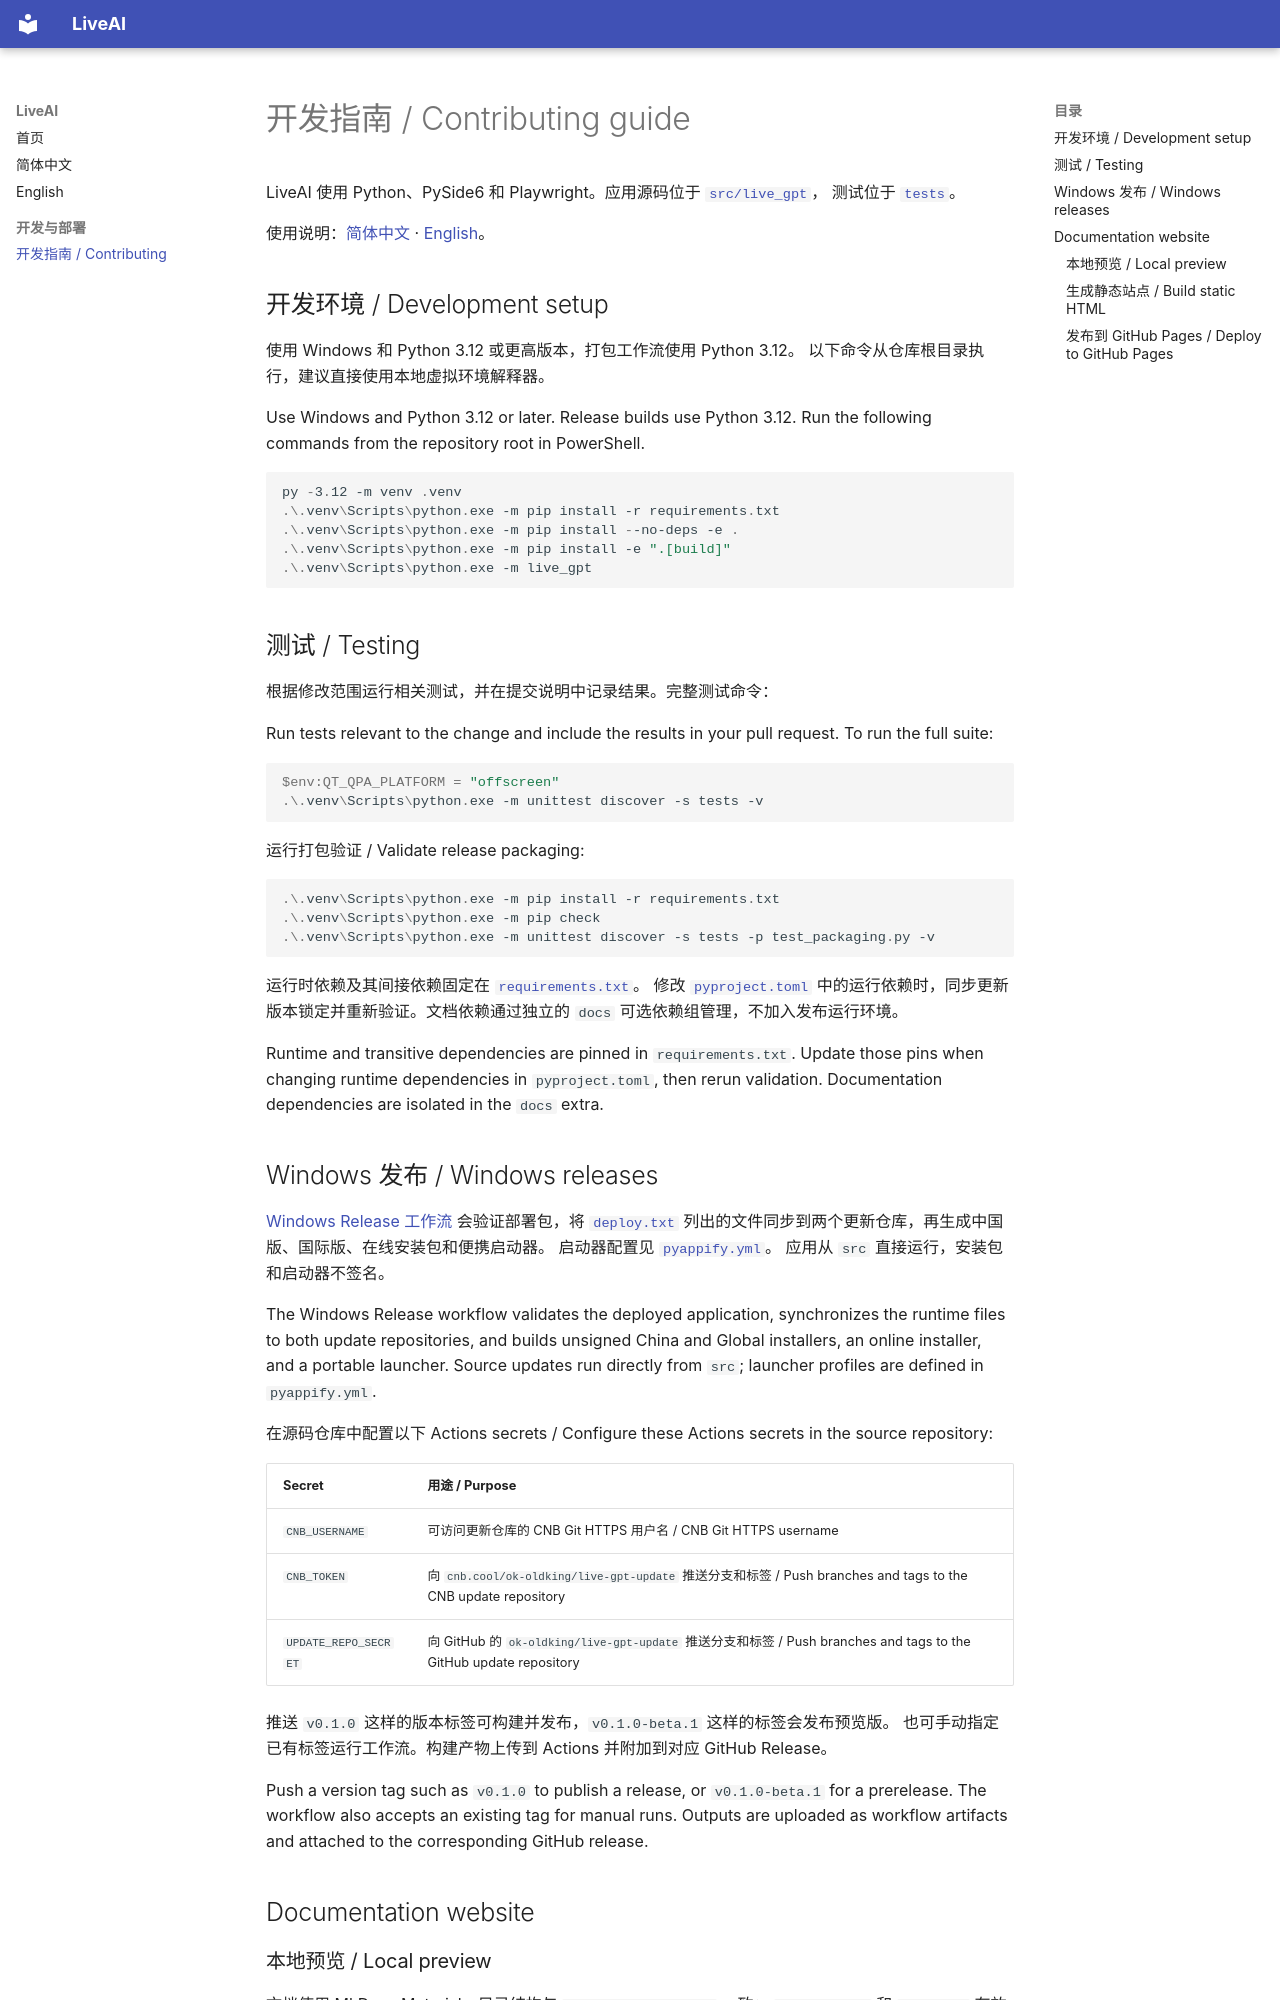

repository: ok-oldking/LiveAI · page: development/contributing/index.html · generator: mkdocs

# 开发指南 / Contributing guide

LiveAI 使用 Python、PySide6 和 Playwright。应用源码位于
[`src/live_gpt`](https://github.com/ok-oldking/LiveAI/tree/master/src/live_gpt)，
测试位于 [`tests`](https://github.com/ok-oldking/LiveAI/tree/master/tests)。

使用说明：[简体中文](../zh-CN/index.md) · [English](../en/index.md)。

## 开发环境 / Development setup

使用 Windows 和 Python 3.12 或更高版本，打包工作流使用 Python 3.12。
以下命令从仓库根目录执行，建议直接使用本地虚拟环境解释器。

Use Windows and Python 3.12 or later. Release builds use Python 3.12.
Run the following commands from the repository root in PowerShell.

```powershell
py -3.12 -m venv .venv
.\.venv\Scripts\python.exe -m pip install -r requirements.txt
.\.venv\Scripts\python.exe -m pip install --no-deps -e .
.\.venv\Scripts\python.exe -m pip install -e ".[build]"
.\.venv\Scripts\python.exe -m live_gpt
```

## 测试 / Testing

根据修改范围运行相关测试，并在提交说明中记录结果。完整测试命令：

Run tests relevant to the change and include the results in your pull request.
To run the full suite:

```powershell
$env:QT_QPA_PLATFORM = "offscreen"
.\.venv\Scripts\python.exe -m unittest discover -s tests -v
```

运行打包验证 / Validate release packaging:

```powershell
.\.venv\Scripts\python.exe -m pip install -r requirements.txt
.\.venv\Scripts\python.exe -m pip check
.\.venv\Scripts\python.exe -m unittest discover -s tests -p test_packaging.py -v
```

运行时依赖及其间接依赖固定在
[`requirements.txt`](https://github.com/ok-oldking/LiveAI/blob/master/requirements.txt)。
修改 [`pyproject.toml`](https://github.com/ok-oldking/LiveAI/blob/master/pyproject.toml)
中的运行依赖时，同步更新版本锁定并重新验证。文档依赖通过独立的 `docs` 可选依赖组管理，不加入发布运行环境。

Runtime and transitive dependencies are pinned in `requirements.txt`. Update those
pins when changing runtime dependencies in `pyproject.toml`, then rerun validation.
Documentation dependencies are isolated in the `docs` extra.

## Windows 发布 / Windows releases

[Windows Release 工作流](https://github.com/ok-oldking/LiveAI/blob/master/.github/workflows/build.yml)
会验证部署包，将 [`deploy.txt`](https://github.com/ok-oldking/LiveAI/blob/master/deploy.txt)
列出的文件同步到两个更新仓库，再生成中国版、国际版、在线安装包和便携启动器。
启动器配置见 [`pyappify.yml`](https://github.com/ok-oldking/LiveAI/blob/master/pyappify.yml)。
应用从 `src` 直接运行，安装包和启动器不签名。

The Windows Release workflow validates the deployed application, synchronizes the
runtime files to both update repositories, and builds unsigned China and Global
installers, an online installer, and a portable launcher. Source updates run directly
from `src`; launcher profiles are defined in `pyappify.yml`.

在源码仓库中配置以下 Actions secrets / Configure these Actions secrets in the source repository:

| Secret | 用途 / Purpose |
| --- | --- |
| `CNB_USERNAME` | 可访问更新仓库的 CNB Git HTTPS 用户名 / CNB Git HTTPS username |
| `CNB_TOKEN` | 向 `cnb.cool/ok-oldking/live-gpt-update` 推送分支和标签 / Push branches and tags to the CNB update repository |
| `UPDATE_REPO_SECRET` | 向 GitHub 的 `ok-oldking/live-gpt-update` 推送分支和标签 / Push branches and tags to the GitHub update repository |

推送 `v0.1.0` 这样的版本标签可构建并发布，`v0.1.0-beta.1` 这样的标签会发布预览版。
也可手动指定已有标签运行工作流。构建产物上传到 Actions 并附加到对应 GitHub Release。

Push a version tag such as `v0.1.0` to publish a release, or `v0.1.0-beta.1` for a
prerelease. The workflow also accepts an existing tag for manual runs. Outputs are
uploaded as workflow artifacts and attached to the corresponding GitHub release.

## Documentation website
